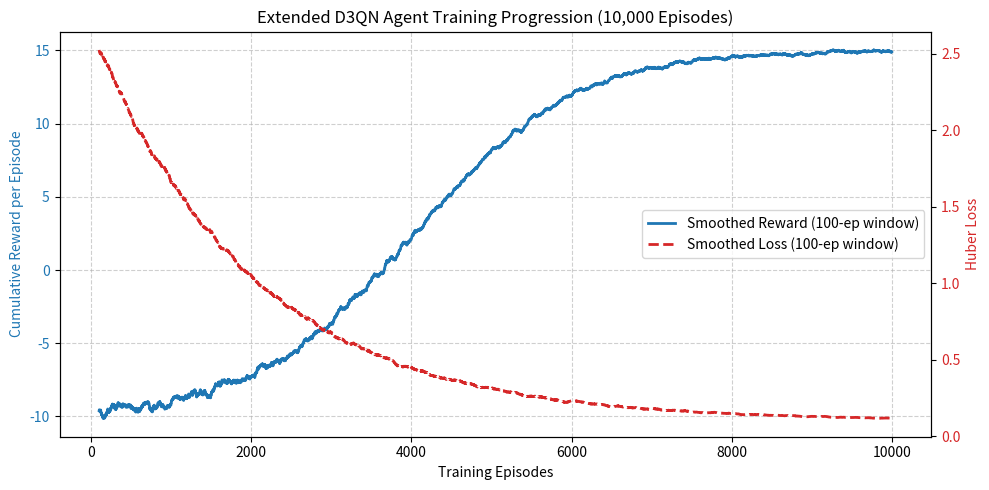

Recreate this plot in Python.
import matplotlib.pyplot as plt
import numpy as np

# Set random seed for reproducibility
np.random.seed(42)

# Parameters
episodes = 10000
x = np.linspace(0, episodes, episodes)

# Generate synthetic loss (exponential decay with noise)
base_loss = 2.5 * np.exp(-x / 2000) + 0.1
noise_loss = np.random.normal(0, 0.15, episodes) * np.exp(-x / 4000)
loss = np.clip(base_loss + noise_loss, 0, None)

# Base reward (sigmoid-like growth with exploration noise early on)
# The agent starts with highly negative rewards (from rapid penalties like WAF triggers)
base_reward = -10 + 25 / (1 + np.exp(-(x - 4000) / 1000))
noise_reward = np.random.normal(0, 3.0, episodes) * np.exp(-x / 5000) + np.random.normal(0, 0.5, episodes)
reward = base_reward + noise_reward

# Smooth the curves using a moving average
def moving_average(data, window_size):
    ret = np.cumsum(data, dtype=float)
    ret[window_size:] = ret[window_size:] - ret[:-window_size]
    return ret[window_size - 1:] / window_size

window = 100
smoothed_loss = moving_average(loss, window)
smoothed_reward = moving_average(reward, window)
smoothed_x = x[window - 1:]

fig, ax1 = plt.subplots(figsize=(10, 5))

# Plot Reward
color = 'tab:blue'
ax1.set_xlabel('Training Episodes')
ax1.set_ylabel('Cumulative Reward per Episode', color=color)
ax1.plot(smoothed_x, smoothed_reward, color=color, linewidth=2, label='Smoothed Reward (100-ep window)')
# ax1.scatter(x[::50], reward[::50], color=color, alpha=0.1, s=2)
ax1.tick_params(axis='y', labelcolor=color)
ax1.grid(True, linestyle='--', alpha=0.6)

# Instantiate a second axes that shares the same x-axis
ax2 = ax1.twinx()  
color = 'tab:red'
ax2.set_ylabel('Huber Loss', color=color)
ax2.plot(smoothed_x, smoothed_loss, color=color, linewidth=2, linestyle='--', label='Smoothed Loss (100-ep window)')
ax2.tick_params(axis='y', labelcolor=color)

# Add title and layout
plt.title('Extended D3QN Agent Training Progression (10,000 Episodes)')
fig.tight_layout()

# Add legends
lines_1, labels_1 = ax1.get_legend_handles_labels()
lines_2, labels_2 = ax2.get_legend_handles_labels()
ax1.legend(lines_1 + lines_2, labels_1 + labels_2, loc='center right')

# Save figure
output_path = r"d:\github\DRL Agents\DQN web vul\research\training_curve.png"
plt.savefig(output_path, dpi=300, bbox_inches='tight')
print(f"Successfully generated learning curve at {output_path}")
